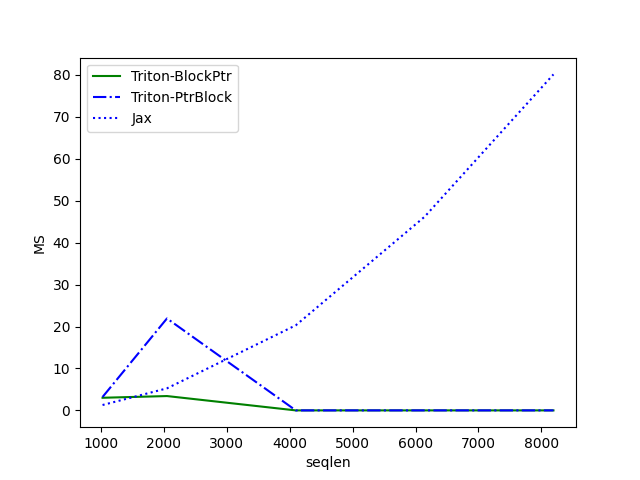

The table this chart was drawn from, first rows:
seqlen, Triton-BlockPtr, Triton-PtrBlock, Jax
1024, 3.014, 3.198, 1.286
2048, 3.423, 21.92, 5.259
4096, 0.004096, 0.002048, 20.29
6144, 0.003072, 0.004096, 46.17
8192, 0.004096, 0.004096, 80.11
